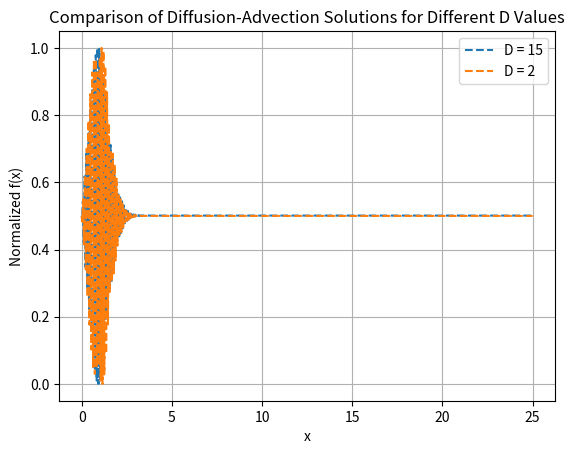

Write Python code to recreate this figure.
import numpy as np
import matplotlib.pyplot as plt

# Define parameters
D_values = [15, 0.5]  # Different diffusion coefficients
#D_values = [2, 0.5]  # Different diffusion coefficients
D_values = [15, 2]  # Different diffusion coefficients

# Define the advection velocity function v(x)
def v(x):
    return -np.sin(x) / (1 + x**2)  # Bounded advection velocity

# Define the spatial domain and grid points
L = 25
N = 1000
dx = L / (N - 1)
x = np.linspace(0, L, N)

# Define the time step and total time
dt = 0.001
total_time = 1

# Initialize the plot
plt.figure()

# Plot the solutions for different D values
for D in D_values:
    # Initialize the solution array
    f = np.zeros(N)
    f[0] = 1
    f[N - 1] = 0

    # Time stepping loop with Crank-Nicolson method
    num_time_steps = int(total_time / dt)
    for t in range(num_time_steps):
        f_new = np.copy(f)

        for i in range(1, N - 1):
            alpha = 0.5 * D * dt / dx**2
            beta = 0.5 * v(x[i]) * dt / dx

            A = -alpha + beta
            B = 1 + 2 * alpha
            C = alpha - beta

            f_new[i] = (f[i + 1] * A + f[i] * B + f[i - 1] * C) / (A + B + C)

        f = np.copy(f_new)

    # Normalize the function for plotting
    f_normalized = (f - np.min(f)) / (np.max(f) - np.min(f))
    plt.plot(x, f_normalized, '--',label=f'D = {D}')

# Customize the plot
plt.xlabel('x')
plt.ylabel('Normalized f(x)')
plt.title('Comparison of Diffusion-Advection Solutions for Different D Values')
plt.legend()
plt.grid(True)
plt.show()

